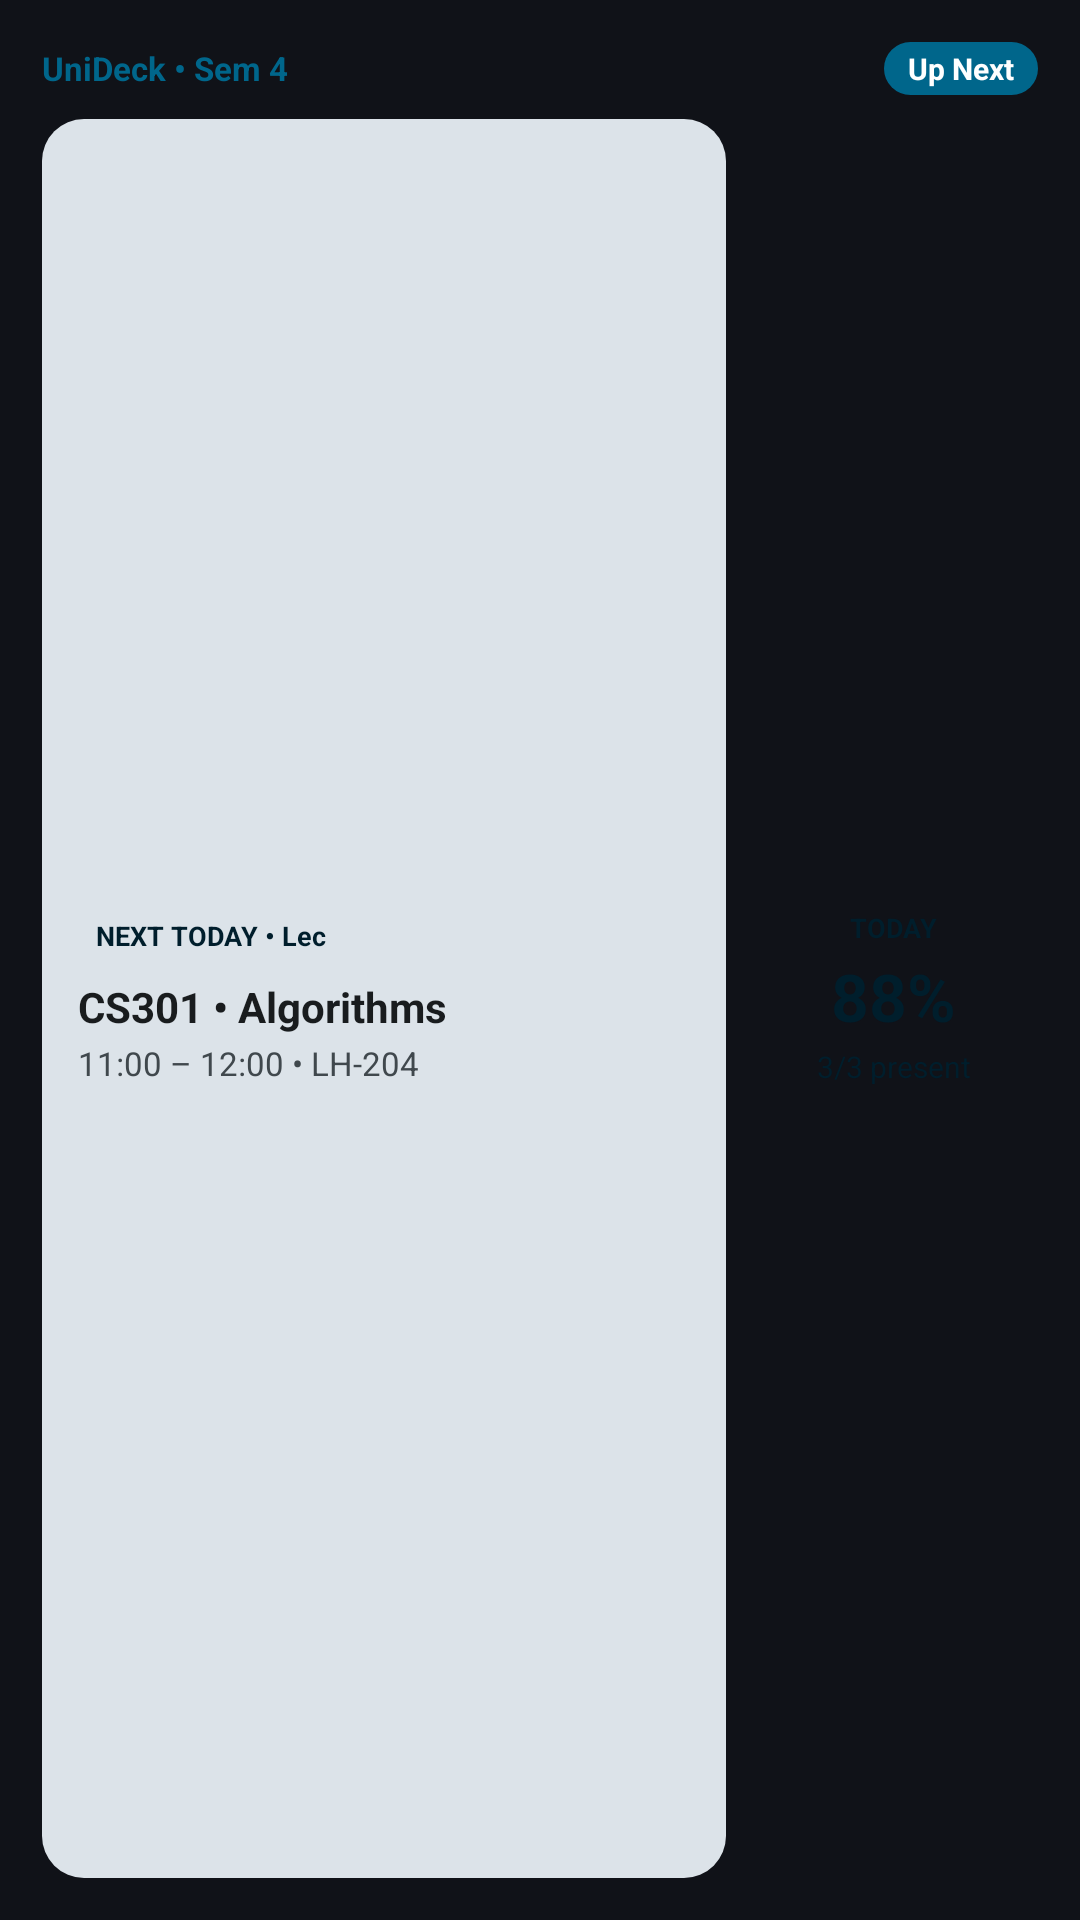

Layout XML and referenced resources for this Android screen:
<!-- AndroidManifest.xml: application theme Theme.UniDeck -->
<!-- res/layout/widget_preview_next_class.xml -->
<?xml version="1.0" encoding="utf-8"?>
<LinearLayout xmlns:android="http://schemas.android.com/apk/res/android"
    android:layout_width="match_parent"
    android:layout_height="match_parent"
    android:background="@drawable/bg_widget_preview_card"
    android:orientation="vertical"
    android:padding="14dp">

    <LinearLayout
        android:layout_width="match_parent"
        android:layout_height="wrap_content"
        android:gravity="center_vertical"
        android:orientation="horizontal">

        <TextView
            android:layout_width="0dp"
            android:layout_height="wrap_content"
            android:layout_weight="1"
            android:ellipsize="end"
            android:maxLines="1"
            android:text="UniDeck • Sem 4"
            android:textColor="@color/widget_preview_primary"
            android:textSize="11sp"
            android:textStyle="bold" />

        <TextView
            android:layout_width="wrap_content"
            android:layout_height="wrap_content"
            android:background="@drawable/bg_widget_preview_pill_primary"
            android:paddingHorizontal="8dp"
            android:paddingVertical="2dp"
            android:text="Up Next"
            android:textColor="@color/widget_preview_on_primary"
            android:textSize="10sp"
            android:textStyle="bold" />
    </LinearLayout>

    <LinearLayout
        android:layout_width="match_parent"
        android:layout_height="0dp"
        android:layout_marginTop="8dp"
        android:layout_weight="1"
        android:orientation="horizontal">

        
        <LinearLayout
            android:layout_width="0dp"
            android:layout_height="match_parent"
            android:layout_weight="1"
            android:background="@drawable/bg_widget_preview_inner"
            android:gravity="center_vertical"
            android:orientation="vertical"
            android:paddingHorizontal="12dp"
            android:paddingVertical="10dp">

            <TextView
                android:layout_width="wrap_content"
                android:layout_height="wrap_content"
                android:background="@drawable/bg_widget_preview_primary_container"
                android:paddingHorizontal="6dp"
                android:paddingVertical="2dp"
                android:text="NEXT TODAY • Lec"
                android:textColor="@color/widget_preview_on_primary_container"
                android:textSize="9sp"
                android:textStyle="bold" />

            <TextView
                android:layout_width="match_parent"
                android:layout_height="wrap_content"
                android:layout_marginTop="6dp"
                android:ellipsize="end"
                android:maxLines="1"
                android:text="CS301 • Algorithms"
                android:textColor="@color/widget_preview_on_surface"
                android:textSize="14sp"
                android:textStyle="bold" />

            <TextView
                android:layout_width="match_parent"
                android:layout_height="wrap_content"
                android:layout_marginTop="2dp"
                android:ellipsize="end"
                android:maxLines="1"
                android:text="11:00 – 12:00 • LH-204"
                android:textColor="@color/widget_preview_on_surface_variant"
                android:textSize="11sp" />
        </LinearLayout>

        
        <LinearLayout
            android:layout_width="96dp"
            android:layout_height="match_parent"
            android:layout_marginStart="8dp"
            android:background="@drawable/bg_widget_preview_primary_container"
            android:gravity="center"
            android:orientation="vertical"
            android:padding="8dp">

            <TextView
                android:layout_width="wrap_content"
                android:layout_height="wrap_content"
                android:text="TODAY"
                android:textColor="@color/widget_preview_on_primary_container"
                android:textSize="9sp"
                android:textStyle="bold" />

            <TextView
                android:layout_width="wrap_content"
                android:layout_height="wrap_content"
                android:layout_marginTop="2dp"
                android:text="88%"
                android:textColor="@color/widget_preview_on_primary_container"
                android:textSize="22sp"
                android:textStyle="bold" />

            <TextView
                android:layout_width="wrap_content"
                android:layout_height="wrap_content"
                android:layout_marginTop="2dp"
                android:text="3/3 present"
                android:textColor="@color/widget_preview_on_primary_container"
                android:textSize="10sp" />
        </LinearLayout>
    </LinearLayout>
</LinearLayout>
<!-- resources referenced by this layout -->
<resources>
  <color name="widget_preview_on_primary">#FFFFFFFF</color>
  <color name="widget_preview_on_primary_container">#FF0A2463</color>
  <color name="widget_preview_on_surface">#FF121622</color>
  <color name="widget_preview_on_surface_variant">#FF4C556A</color>
  <color name="widget_preview_primary">#FF2B5CD6</color>
  <!-- drawable bg_widget_preview_inner (drawable) -->
  <?xml version="1.0" encoding="utf-8"?>
  <shape xmlns:android="http://schemas.android.com/apk/res/android"
      android:shape="rectangle">
      <solid android:color="@color/widget_preview_surface_variant" />
      <corners android:radius="14dp" />
  </shape>
  <!-- drawable bg_widget_preview_pill_primary (drawable) -->
  <?xml version="1.0" encoding="utf-8"?>
  <shape xmlns:android="http://schemas.android.com/apk/res/android"
      android:shape="rectangle">
      <solid android:color="@color/widget_preview_primary" />
      <corners android:radius="12dp" />
  </shape>
  <style name="Theme.UniDeck" parent="android:Theme.DeviceDefault.NoActionBar">
          <item name="android:windowBackground">#101218</item>
      </style>
  <color name="widget_preview_surface_variant">#FFEAF0FB</color>
</resources>
